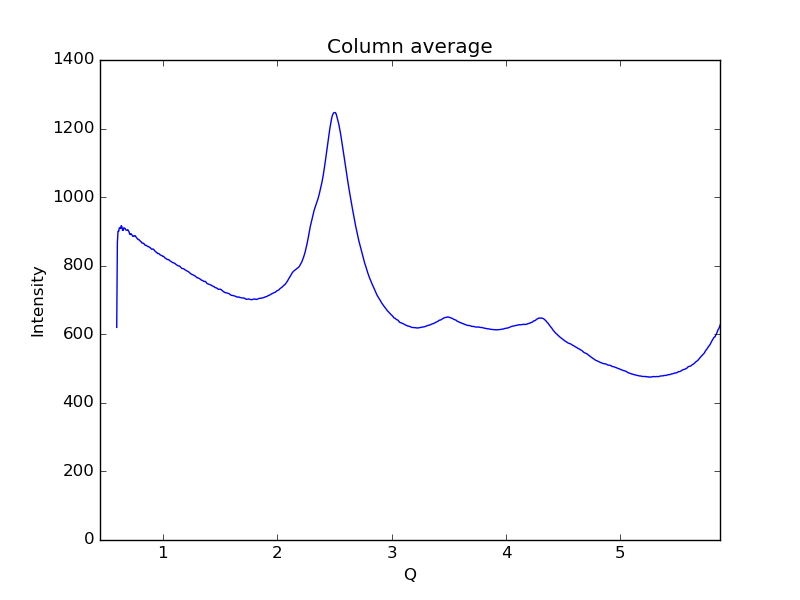

The data file committed next to this chart (first rows):
0.59621693822088684, 620.109
0.6019, 867.8
0.6075, 900.7
0.6132, 899.9
0.6189, 910
0.6245, 911.1
0.6302, 908.7
0.6358, 916.8
0.6415, 913.9
0.6472, 903.2
0.6528, 903.1
0.6585, 910.7
0.6641, 909.6
0.6698, 908.6
0.6755, 904.2
0.6811, 904
0.6868, 903.7
0.6924, 905.1
0.6981, 901.6
0.7038, 898.8
0.7094, 892.1
0.7151, 891.1
0.7207, 893.2
0.7264, 891.5
0.7321, 888.2
0.7377, 885.6
0.7434, 886.7
0.749, 886
0.7547, 887.6
0.7603, 886.7
0.766, 883.1
0.7717, 880.9
0.7773, 878.7
0.783, 876.4
0.7886, 876.7
0.7943, 874.4
0.8, 872.8
0.8056, 870.4
0.8113, 869.6
0.8169, 866
0.8226, 865.8
0.8283, 866
0.8339, 864.6
0.8396, 861.2
0.8452, 859.7
0.8509, 859.9
0.8566, 858.6
0.8622, 857.6
0.8679, 856.1
0.8735, 855.9
0.8792, 854.3
0.8849, 854
0.8905, 851.9
0.8962, 849.5
0.9018, 847.9
0.9075, 848.5
0.9132, 849
0.9188, 847.2
0.9245, 845.4
0.9301, 843.1
0.9358, 840.5
... 939 more rows
